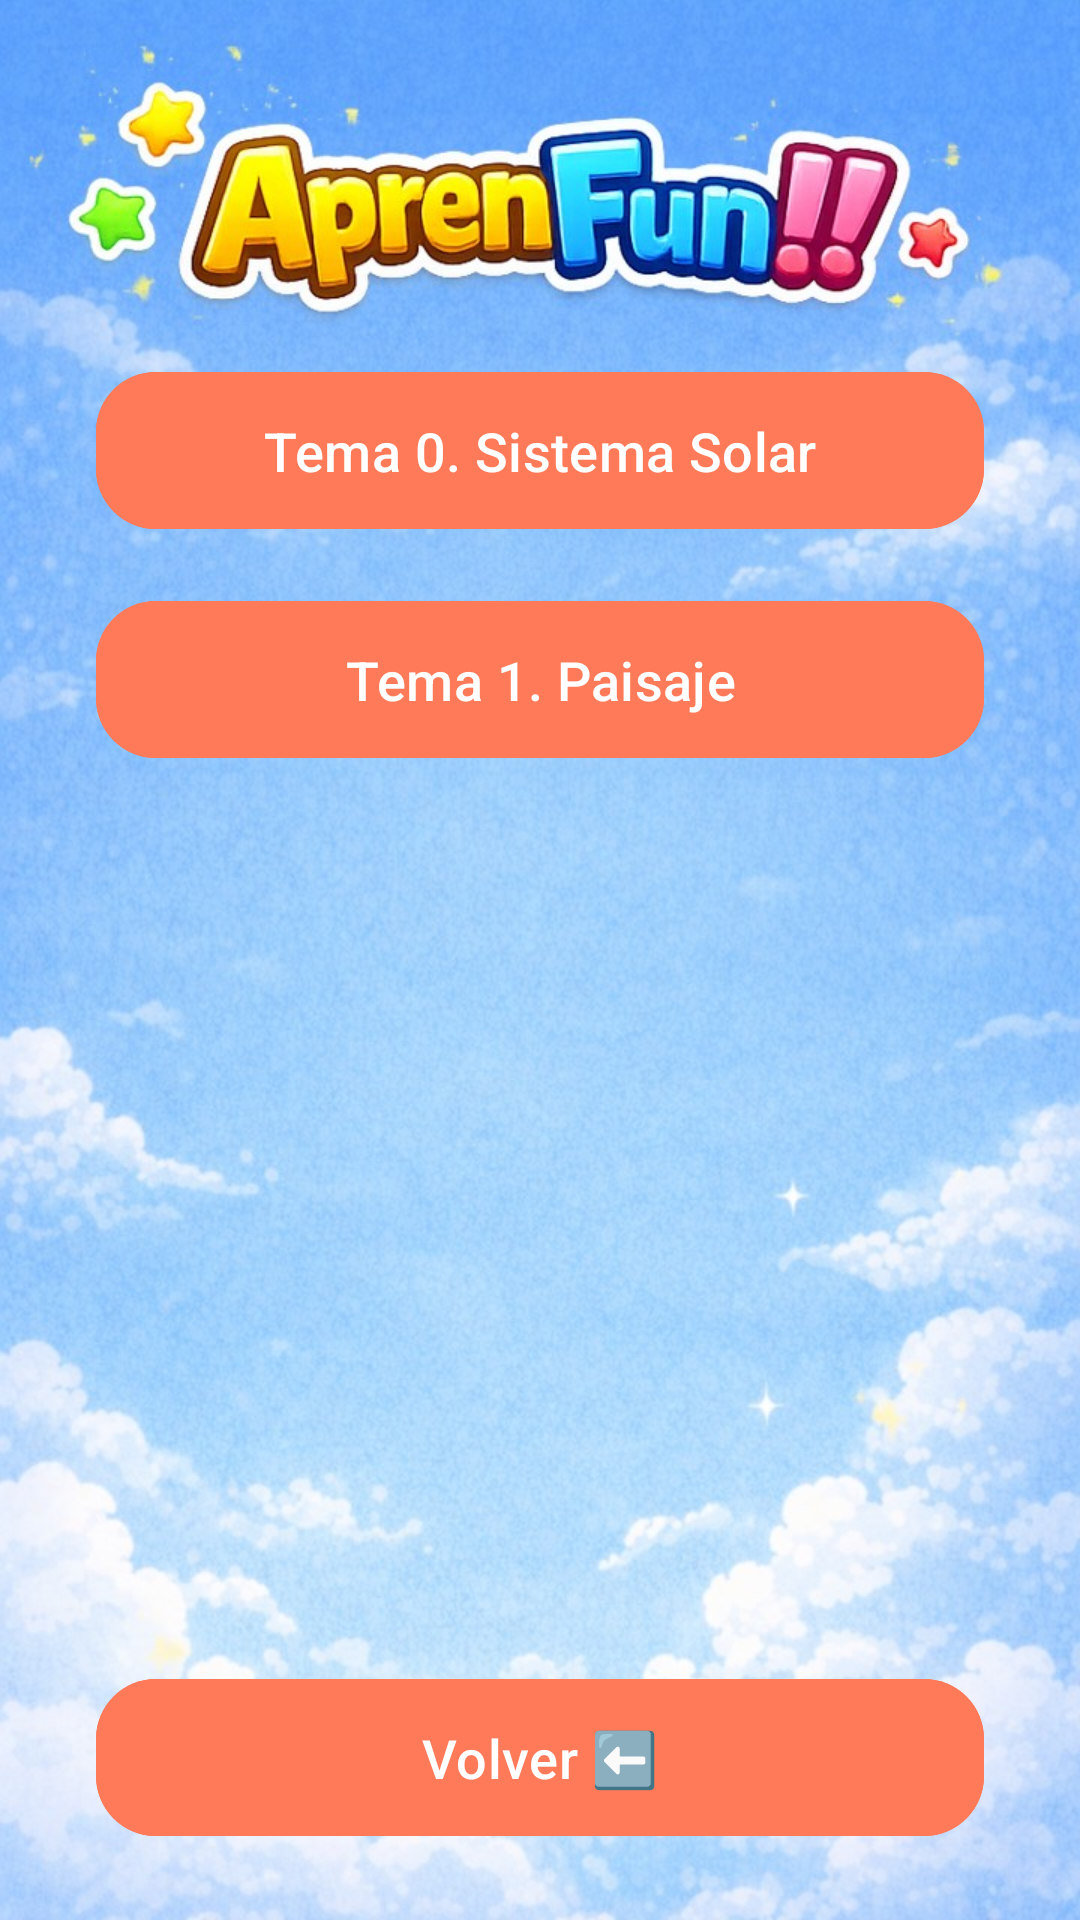

Layout XML and referenced resources for this Android screen:
<!-- AndroidManifest.xml: application theme Theme.AprendemosLaVida -->
<!-- res/layout/activity_social_topics.xml -->
<?xml version="1.0" encoding="utf-8"?>
<androidx.constraintlayout.widget.ConstraintLayout xmlns:android="http://schemas.android.com/apk/res/android"
    xmlns:app="http://schemas.android.com/apk/res-auto"
    android:layout_width="match_parent"
    android:layout_height="match_parent"
    android:background="@drawable/fondo">

    <androidx.constraintlayout.widget.Guideline
        android:id="@+id/logoSafeTop"
        android:layout_width="wrap_content"
        android:layout_height="wrap_content"
        android:orientation="horizontal"
        app:layout_constraintGuide_percent="0.15" />

    <com.google.android.material.button.MaterialButton
        android:id="@+id/topic0Button"
        style="@style/Widget.Aprendemos.Button"
        android:layout_width="0dp"
        android:layout_height="wrap_content"
        android:layout_marginHorizontal="32dp"
        android:layout_marginTop="24dp"
        android:text="@string/social_theme_0"
        app:layout_constraintEnd_toEndOf="parent"
        app:layout_constraintStart_toStartOf="parent"
        app:layout_constraintTop_toTopOf="@+id/logoSafeTop" />

    <com.google.android.material.button.MaterialButton
        android:id="@+id/topic1Button"
        style="@style/Widget.Aprendemos.Button"
        android:layout_width="0dp"
        android:layout_height="wrap_content"
        android:layout_marginHorizontal="32dp"
        android:layout_marginTop="16dp"
        android:text="@string/social_theme_1"
        app:layout_constraintEnd_toEndOf="parent"
        app:layout_constraintStart_toStartOf="parent"
        app:layout_constraintTop_toBottomOf="@+id/topic0Button" />

    <com.google.android.material.button.MaterialButton
        android:id="@+id/backButton"
        style="@style/Widget.Aprendemos.Button"
        android:layout_width="0dp"
        android:layout_height="wrap_content"
        android:layout_marginHorizontal="32dp"
        android:layout_marginBottom="24dp"
        android:text="@string/back_button"
        app:layout_constraintBottom_toBottomOf="parent"
        app:layout_constraintEnd_toEndOf="parent"
        app:layout_constraintStart_toStartOf="parent" />

</androidx.constraintlayout.widget.ConstraintLayout>
<!-- resources referenced by this layout -->
<resources>
  <!-- drawable fondo: jpg bitmap (drawable, 174541 bytes) -->
  <string name="back_button">Volver ⬅️</string>
  <string name="social_theme_0">Tema 0. Sistema Solar</string>
  <string name="social_theme_1">Tema 1. Paisaje</string>
  <style name="Widget.Aprendemos.Button" parent="Widget.Material3.Button">
          <item name="android:backgroundTint">@color/primary</item>
          <item name="android:textColor">@color/white</item>
          <item name="cornerRadius">20dp</item>
          <item name="android:paddingTop">14dp</item>
          <item name="android:paddingBottom">14dp</item>
          <item name="android:textAllCaps">false</item>
          <item name="android:textSize">18sp</item>
      </style>
  <style name="Theme.AprendemosLaVida" parent="Theme.Material3.Light.NoActionBar">
          <item name="colorPrimary">@color/primary</item>
          <item name="colorSecondary">@color/accent</item>
          <item name="android:statusBarColor">@color/primary_dark</item>
          <item name="android:windowBackground">@drawable/bg_gradient</item>
          <item name="alertDialogTheme">@style/ThemeOverlay.Aprendemos.AlertDialog</item>
      </style>
  <color name="primary">#FF7A59</color>
  <color name="white">#FFFFFF</color>
  <color name="accent">#FFB703</color>
  <color name="primary_dark">#E45C3D</color>
  <!-- drawable bg_gradient (drawable) -->
  <?xml version="1.0" encoding="utf-8"?>
  <shape xmlns:android="http://schemas.android.com/apk/res/android" android:shape="rectangle">
      <gradient
          android:startColor="@color/background_start"
          android:endColor="@color/background_end"
          android:angle="270" />
  </shape>
  <style name="ThemeOverlay.Aprendemos.AlertDialog" parent="ThemeOverlay.AppCompat.Dialog.Alert">
          <item name="android:windowBackground">@drawable/bg_dialog_round</item>
          <item name="android:textColorPrimary">@color/text_primary</item>
          <item name="android:textColorSecondary">@color/text_secondary</item>
          <item name="buttonBarPositiveButtonStyle">@style/Widget.Aprendemos.DialogButton.Positive</item>
          <item name="buttonBarNegativeButtonStyle">@style/Widget.Aprendemos.DialogButton.Negative</item>
      </style>
  <color name="background_start">#FFE6F0</color>
  <color name="background_end">#E6F7FF</color>
  <!-- drawable bg_dialog_round (drawable) -->
  <?xml version="1.0" encoding="utf-8"?>
  <shape xmlns:android="http://schemas.android.com/apk/res/android"
      android:shape="rectangle">
      <solid android:color="@color/surface" />
      <stroke
          android:width="2dp"
          android:color="@color/primary" />
      <corners android:radius="24dp" />
      <padding
          android:left="20dp"
          android:top="16dp"
          android:right="20dp"
          android:bottom="16dp" />
  </shape>
  <color name="text_primary">#2D2A32</color>
  <color name="text_secondary">#4A4A4A</color>
  <style name="Widget.Aprendemos.DialogButton.Positive" parent="Widget.AppCompat.Button.ButtonBar.AlertDialog">
          <item name="android:textColor">@color/primary</item>
      </style>
  <style name="Widget.Aprendemos.DialogButton.Negative" parent="Widget.AppCompat.Button.ButtonBar.AlertDialog">
          <item name="android:textColor">@color/accent</item>
      </style>
  <color name="surface">#FFF3E6</color>
</resources>
